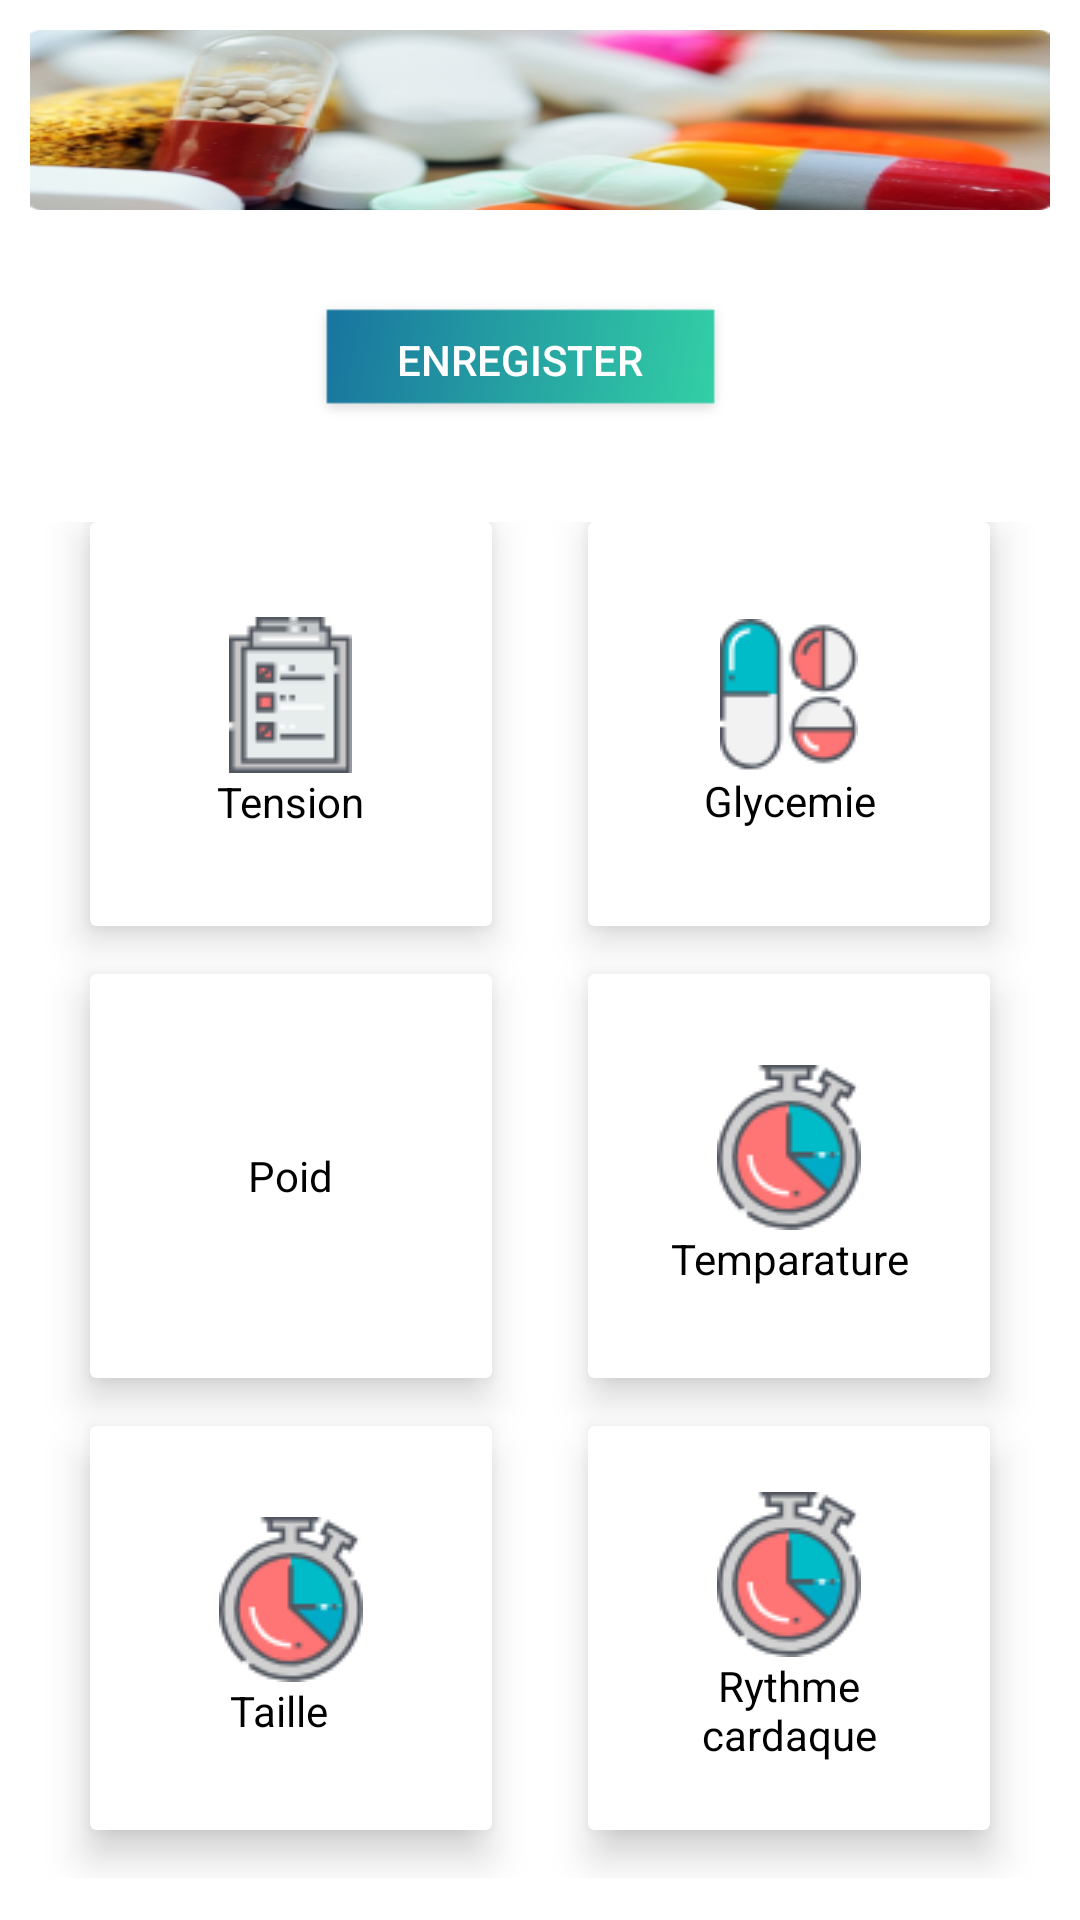

Here is an Android app screen rendered from its layout file. Give the layout XML and the strings, colors and styles it references.
<!-- AndroidManifest.xml: application theme AppTheme -->
<!-- res/layout/activity_diagnostic.xml -->
<?xml version="1.0" encoding="utf-8"?>
<LinearLayout
    xmlns:android="http://schemas.android.com/apk/res/android"
    xmlns:app="http://schemas.android.com/apk/res-auto"
    xmlns:tools="http://schemas.android.com/tools"
    android:layout_width="match_parent"
    android:layout_height="match_parent"
    android:orientation="vertical"
    android:background="#FFF"
    android:weightSum="10"
    tools:context=".Medicament">
    <RelativeLayout
        android:layout_weight="1"
        android:layout_width="match_parent"
        android:background="@drawable/madawa"
        android:layout_margin="10dp"
        android:layout_height="0dp">
    </RelativeLayout>

    <RelativeLayout
        android:layout_width="match_parent"
        android:layout_height="0dp"
        android:layout_margin="10dp"
        android:layout_weight="1">

        <Button
            android:id="@+id/btn_enregister"
            android:layout_width="165dp"
            android:layout_height="55dp"
            android:layout_alignParentStart="true"
            android:layout_alignParentLeft="true"
            android:layout_alignParentTop="true"
            android:layout_alignParentEnd="true"
            android:layout_alignParentRight="true"
            android:layout_alignParentBottom="true"
            android:layout_marginStart="93dp"
            android:layout_marginLeft="93dp"
            android:layout_marginTop="8dp"
            android:layout_marginEnd="106dp"
            android:layout_marginRight="106dp"
            android:layout_marginBottom="8dp"
            android:background="@drawable/rectangle"
            android:text="Enregister"
            android:textColor="#ffffff"
            app:layout_constraintBottom_toBottomOf="parent"
            app:layout_constraintEnd_toEndOf="parent"
            app:layout_constraintHorizontal_bias="0.502"
            app:layout_constraintStart_toStartOf="parent"
            app:layout_constraintTop_toBottomOf="@+id/regPassword2"
            app:layout_constraintVertical_bias="0.135" />
    </RelativeLayout>

    <GridLayout
        android:id="@+id/mainGrid"
        android:rowCount="3"
        android:columnCount="2"
        android:alignmentMode="alignMargins"
        android:columnOrderPreserved="false"
        android:layout_weight="8"
        android:layout_width="match_parent"
        android:layout_height="0dp"
        android:padding="14dp">

        
        



        <android.support.v7.widget.CardView
            android:layout_width="0dp"
            android:layout_height="0dp"
            android:layout_columnWeight="1"
            android:id="@+id/grid_tension"
            android:layout_marginBottom="16dp"
            android:layout_rowWeight="1"
            android:layout_marginLeft="16dp"
            android:layout_marginRight="16dp"
            app:cardElevation="8dp"
            app:cardCornerRadius="2dp">

            <LinearLayout
                android:layout_gravity="center_horizontal|center_vertical"
                android:layout_margin="16dp"
                android:orientation="vertical"
                android:layout_width="wrap_content"
                android:layout_height="wrap_content">

                <ImageView
                    android:src="@drawable/presc"
                    android:layout_gravity="center_horizontal"
                    android:layout_width="wrap_content"
                    android:layout_height="wrap_content" />

                <TextView
                    android:textAlignment="center"
                    android:text="Tension"
                    android:textColor="#000"
                    android:textSize="14dp"
                    android:layout_width="wrap_content"
                    android:layout_height="wrap_content" />

            </LinearLayout>

        </android.support.v7.widget.CardView>

        

        <android.support.v7.widget.CardView
            android:layout_width="0dp"
            android:layout_height="0dp"
            android:id="@+id/grid_sucre"
            android:layout_columnWeight="1"
            android:layout_marginBottom="16dp"
            android:layout_rowWeight="1"
            android:layout_marginLeft="16dp"
            android:layout_marginRight="16dp"
            app:cardElevation="8dp"
            app:cardCornerRadius="2dp">

            <LinearLayout
                android:layout_gravity="center_horizontal|center_vertical"
                android:layout_margin="16dp"
                android:orientation="vertical"
                android:layout_width="wrap_content"
                android:layout_height="wrap_content">

                <ImageView
                    android:src="@drawable/medicineaz"
                    android:layout_gravity="center_horizontal"
                    android:layout_width="wrap_content"
                    android:layout_height="wrap_content" />

                <TextView
                    android:textAlignment="center"
                    android:text="Glycemie"
                    android:textColor="#000"
                    android:textSize="14dp"
                    android:layout_width="wrap_content"
                    android:layout_height="wrap_content" />

            </LinearLayout>

        </android.support.v7.widget.CardView>



        
        

        <android.support.v7.widget.CardView
            android:layout_width="0dp"
            android:layout_height="0dp"
            android:id="@+id/grid_poid"
            android:layout_columnWeight="1"
            android:layout_marginBottom="16dp"
            android:layout_rowWeight="1"
            android:layout_marginLeft="16dp"
            android:layout_marginRight="16dp"
            app:cardElevation="8dp"
            app:cardCornerRadius="2dp">

            <LinearLayout
                android:layout_gravity="center_horizontal|center_vertical"
                android:layout_margin="16dp"
                android:orientation="vertical"
                android:layout_width="wrap_content"
                android:layout_height="wrap_content">

                <ImageView
                    android:src="@drawable/hospital"
                    android:layout_gravity="center_horizontal"
                    android:layout_width="wrap_content"
                    android:layout_height="wrap_content" />

                <TextView
                    android:textAlignment="center"
                    android:text="Poid"
                    android:textColor="#000"
                    android:textSize="14dp"
                    android:layout_width="wrap_content"
                    android:layout_height="wrap_content" />

            </LinearLayout>

        </android.support.v7.widget.CardView>

        

        <android.support.v7.widget.CardView
            android:layout_width="0dp"
            android:layout_height="0dp"
            android:id="@+id/grid_temperature"
            android:layout_columnWeight="1"
            android:layout_marginBottom="16dp"
            android:layout_rowWeight="1"
            android:layout_marginLeft="16dp"
            android:layout_marginRight="16dp"
            app:cardElevation="8dp"
            app:cardCornerRadius="2dp">

            <LinearLayout
                android:layout_gravity="center_horizontal|center_vertical"
                android:layout_margin="16dp"
                android:orientation="vertical"
                android:layout_width="wrap_content"
                android:layout_height="wrap_content">

                <ImageView
                    android:src="@drawable/stopclock"
                    android:layout_gravity="center_horizontal"
                    android:layout_width="wrap_content"
                    android:layout_height="wrap_content" />

                <TextView
                    android:textAlignment="center"
                    android:text="Temparature"
                    android:textColor="#000"
                    android:textSize="14dp"
                    android:layout_width="wrap_content"
                    android:layout_height="wrap_content" />

            </LinearLayout>

        </android.support.v7.widget.CardView>

        <android.support.v7.widget.CardView
            android:layout_width="0dp"
            android:layout_height="0dp"
            android:id="@+id/grid_taille"
            android:layout_columnWeight="1"
            android:layout_marginBottom="16dp"
            android:layout_rowWeight="1"
            android:layout_marginLeft="16dp"
            android:layout_marginRight="16dp"
            app:cardElevation="8dp"
            app:cardCornerRadius="2dp">

            <LinearLayout
                android:layout_gravity="center_horizontal|center_vertical"
                android:layout_margin="16dp"
                android:orientation="vertical"
                android:layout_width="wrap_content"
                android:layout_height="wrap_content">

                <ImageView
                    android:src="@drawable/stopclock"
                    android:layout_gravity="center_horizontal"
                    android:layout_width="wrap_content"
                    android:layout_height="wrap_content" />

                <TextView
                    android:textAlignment="center"
                    android:text=" Taille"
                    android:textColor="#000"
                    android:textSize="14dp"
                    android:layout_width="wrap_content"
                    android:layout_height="wrap_content" />

            </LinearLayout>

        </android.support.v7.widget.CardView>

        <android.support.v7.widget.CardView
            android:layout_width="0dp"
            android:layout_height="0dp"
            android:id="@+id/grid_rythme"
            android:layout_columnWeight="1"
            android:layout_marginBottom="16dp"
            android:layout_rowWeight="1"
            android:layout_marginLeft="16dp"
            android:layout_marginRight="16dp"
            app:cardElevation="8dp"
            app:cardCornerRadius="2dp">

            <LinearLayout
                android:layout_gravity="center_horizontal|center_vertical"
                android:layout_margin="16dp"
                android:orientation="vertical"
                android:layout_width="wrap_content"
                android:layout_height="wrap_content">

                <ImageView
                    android:src="@drawable/stopclock"
                    android:layout_gravity="center_horizontal"
                    android:layout_width="wrap_content"
                    android:layout_height="wrap_content" />

                <TextView
                    android:textAlignment="center"
                    android:text="Rythme cardaque"
                    android:textColor="#000"
                    android:textSize="14dp"
                    android:layout_width="wrap_content"
                    android:layout_height="wrap_content" />

            </LinearLayout>

        </android.support.v7.widget.CardView>

    </GridLayout>


</LinearLayout>
<!-- resources referenced by this layout -->
<resources>
  <!-- drawable madawa: png bitmap (drawable, 68958 bytes) -->
  <!-- drawable medicineaz: png bitmap (drawable, 2849 bytes) -->
  <!-- drawable presc: png bitmap (drawable, 1456 bytes) -->
  <!-- drawable rectangle: png bitmap (drawable, 6151 bytes) -->
  <!-- drawable stopclock: png bitmap (drawable, 4186 bytes) -->
  <style name="AppTheme" parent="Theme.AppCompat.Light.NoActionBar">
          
          <item name="colorPrimary">#ffffff</item>
          <item name="colorPrimaryDark">#ffffff</item>
          <item name="colorAccent">@color/colorAccent</item>
  
      </style>
  <!-- not gathered from this repository: default colours our renderer supplied (Android Studio template values) -->
  <color name="colorAccent">#FF03DAC5</color>
</resources>
